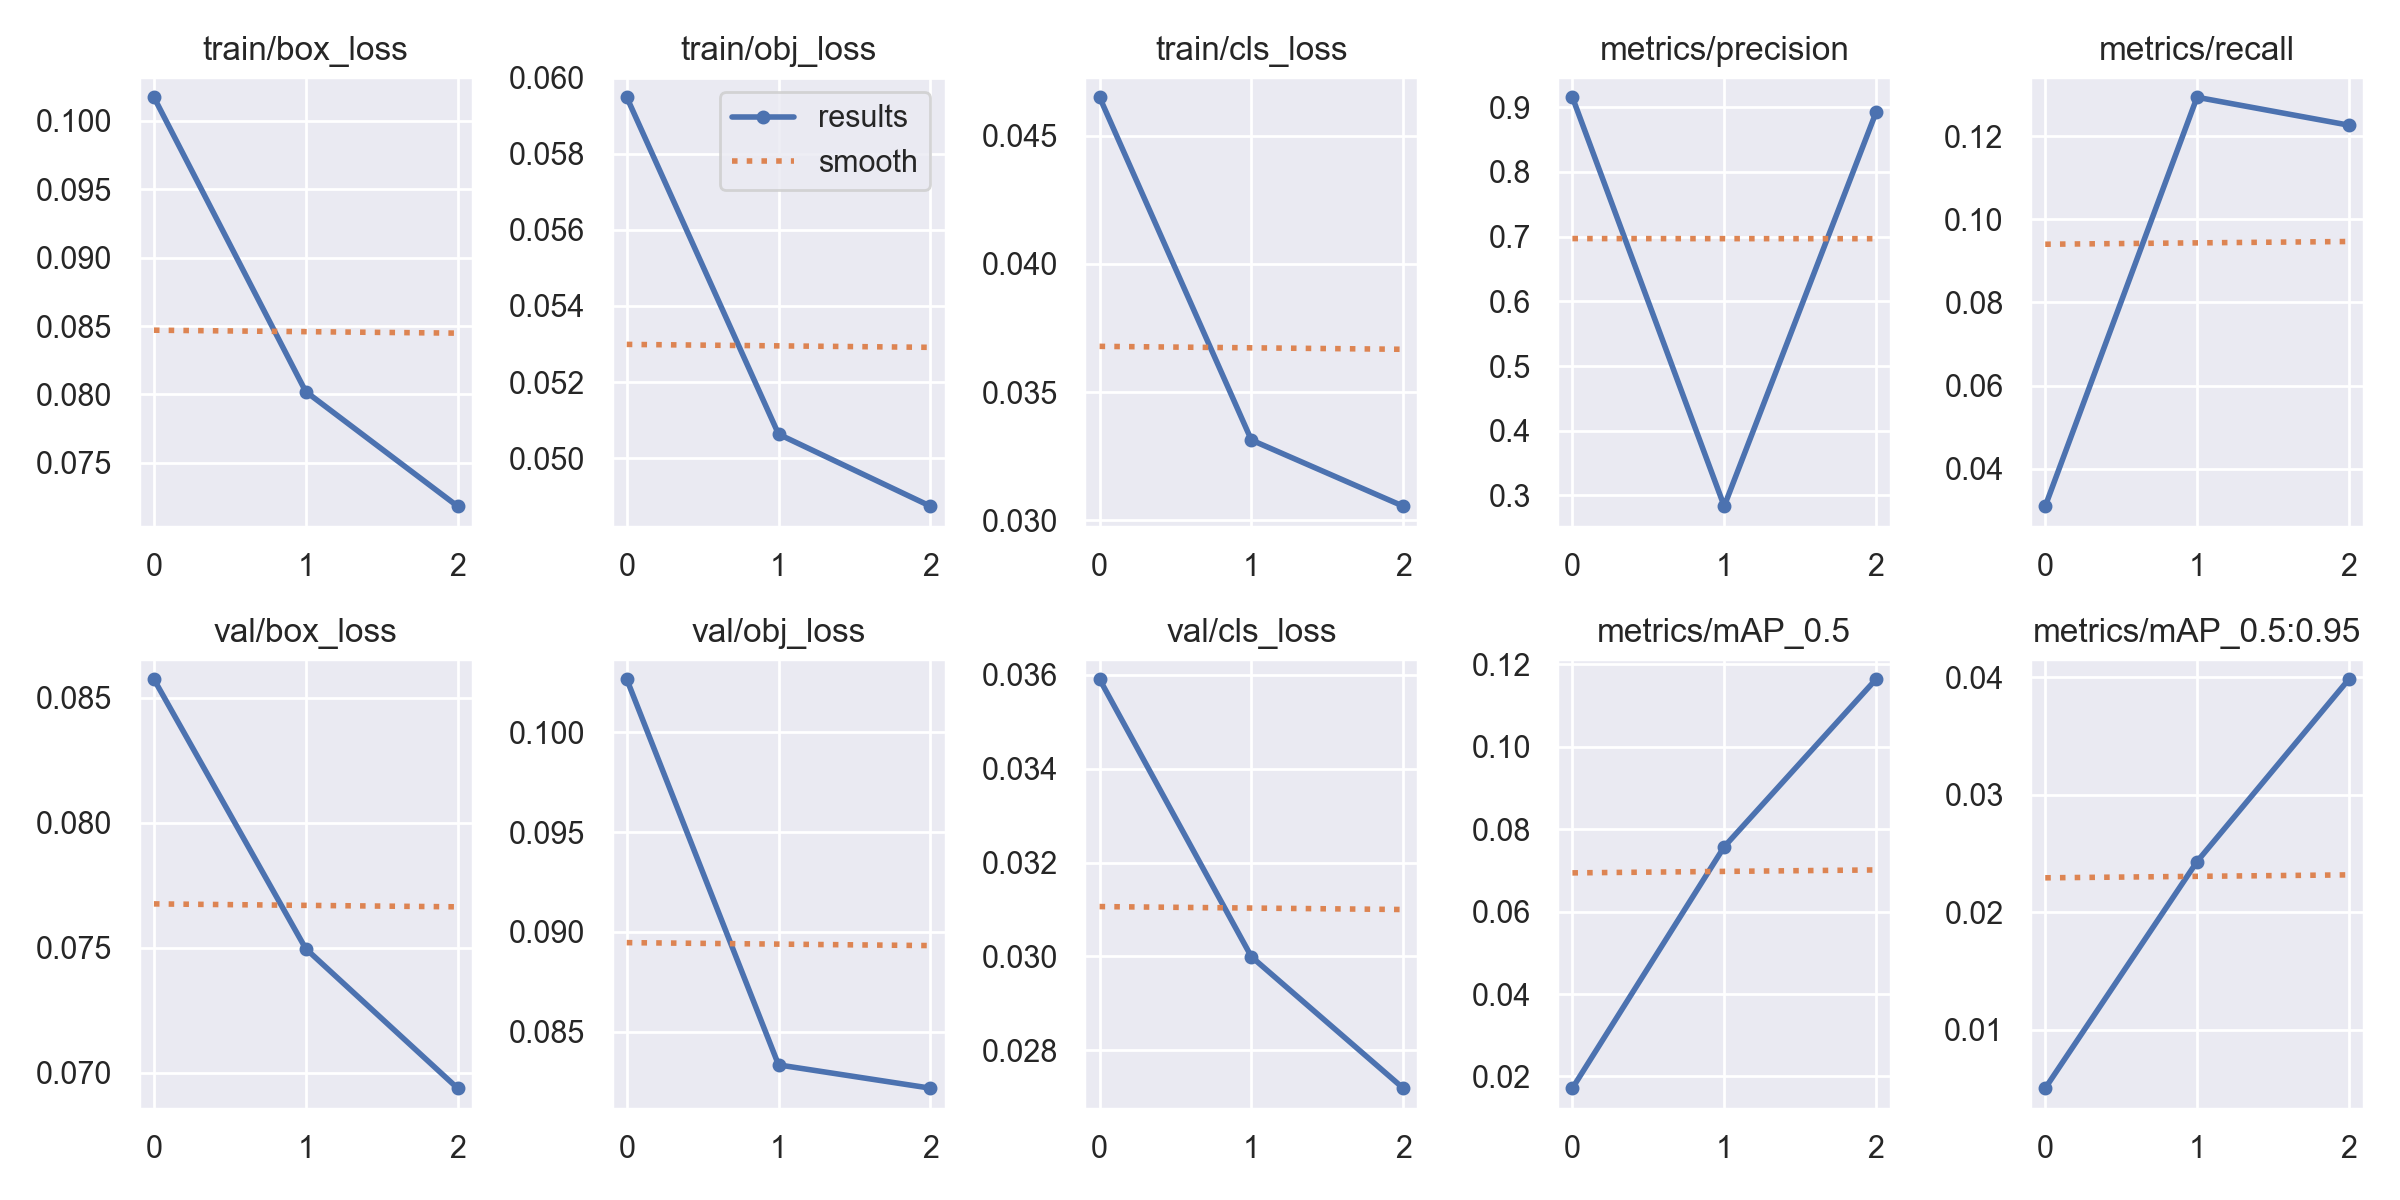

Data behind this chart, as committed beside it:
epoch, train/box_loss, train/obj_loss, train/cls_loss, metrics/precision, metrics/recall, metrics/mAP_0.5, metrics/mAP_0.5:0.95, val/box_loss, val/obj_loss, val/cls_loss, x/lr0, x/lr1, x/lr2
0, 0.1017, 0.05948, 0.04651, 0.9155, 0.03101, 0.01715, 0.005009, 0.08575, 0.1027, 0.03591, 0.07049, 0.003279, 0.003279
1, 0.08021, 0.05063, 0.03313, 0.2834, 0.1293, 0.07575, 0.02431, 0.07496, 0.08333, 0.02999, 0.03831, 0.00443, 0.00443
2, 0.07184, 0.04874, 0.03054, 0.892, 0.1226, 0.1164, 0.03984, 0.06938, 0.08216, 0.02719, 0.003928, 0.003381, 0.003381
